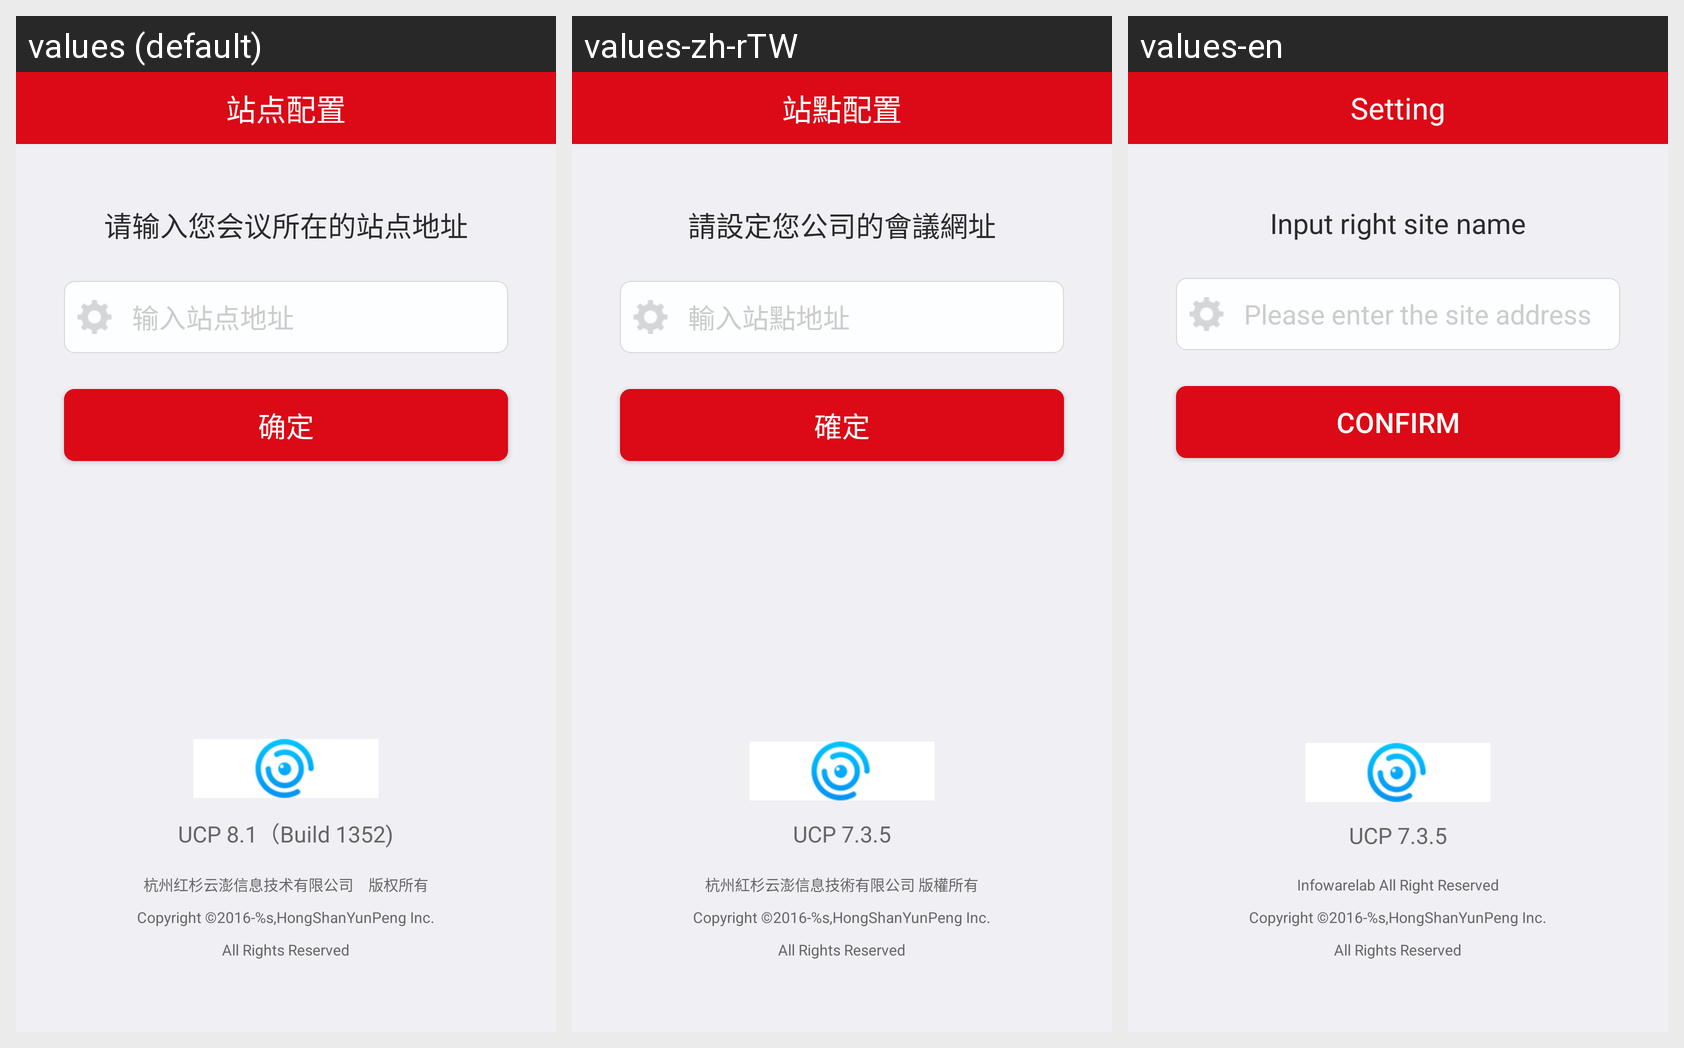

Strings drawn on this Android screen and how each of the app's shown locales translates them:
Android screen res/layout/a6_site_setup.xml rendered under 3 locales, left to right: values (default), values-zh-rTW, values-en. Device: Nexus 5 (rendered at 1080×1920; each locale shown at half size, 540×960, under a caption strip naming it); theme Theme.MaterialComponents.DayNight.NoActionBar.
Strings drawn on this screen, with the default value and each locale's value (text and hints the layout hard-codes, and strings that could not be matched under every locale, appear in the picture but are not listed):

setsite
  values: 站点配置
  values-zh-rTW: 站點配置
  values-en: Setting

site_help_notif
  values: 请输入您会议所在的站点地址
  values-zh-rTW: 請設定您公司的會議網址
  values-en: Input right site name

site_input_hint
  values: 输入站点地址
  values-zh-rTW: 輸入站點地址
  values-en: Please enter the site address

confirm
  values: 确定
  values-zh-rTW: 確定
  values-en: Confirm

about_mid6
  values: All Rights Reserved
  values-zh-rTW: All Rights Reserved
  values-en: All Rights Reserved

about_mid5
  values: Copyright ©2016-%s,HongShanYunPeng Inc.
  values-zh-rTW: Copyright ©2016-%s,HongShanYunPeng Inc.
  values-en: Copyright ©2016-%s,HongShanYunPeng Inc.

about_mid3
  values: 杭州红杉云澎信息技术有限公司　版权所有
  values-zh-rTW: 杭州紅杉云澎信息技術有限公司 版權所有
  values-en: Infowarelab All Right Reserved

about_mid2
  values: UCP 8.1（Build 1352)
  values-zh-rTW: UCP 7.3.5
  values-en: UCP 7.3.5
